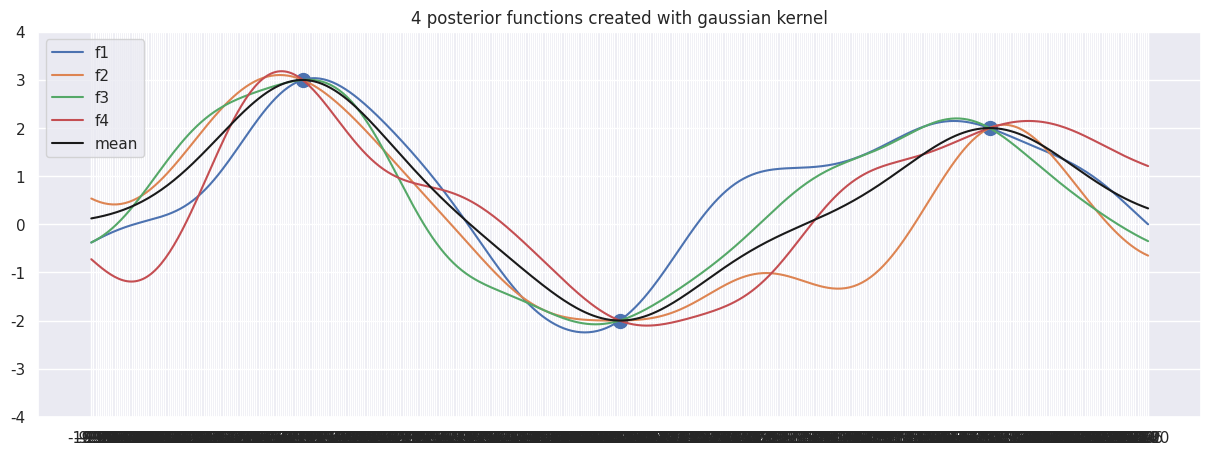

Write Python code to recreate this figure.
import numpy as np
import matplotlib.pyplot as plt
import seaborn as sns; sns.set()
import sys
import random


xtrain = np.array([-6,0,7])
ytrain = np.array([3,-2,2])

# use a three units periodic kernel

n = 500
s = -10
f = 10
x = np.linspace(s,f,n)
T = 3*abs(s-f)/(n-1)

def sin2_kernel(a,b):
	return np.exp(-(2/5)*( np.sin( np.pi*abs(a-b)/T) )**2)

def kernel(a,b):
	return np.exp(-(1/5)*np.linalg.norm(a-b)**2)

kxx = np.array( [[kernel(xi,xj) for xi in xtrain ] for xj in xtrain] )
kxx_ = np.array( [[kernel(xi,xj) for xi in x ] for xj in xtrain] )
kx_x = np.array( [[kernel(xi,xj) for xi in xtrain ] for xj in x] )
kx_x_ = np.array( [[kernel(xi,xj) for xi in x ] for xj in x] )

kxxinv = np.linalg.inv(kxx)

mean_ = kx_x @ kxxinv @ ytrain
cov_ = kx_x_ - kx_x @ kxxinv @ kxx_

y = np.random.multivariate_normal(mean_, cov_, 4)

fig,ax = plt.subplots(figsize=(15,5), facecolor='white')
ax.set_ylim(-5,5)


fig,ax = plt.subplots(figsize=(15,5), facecolor='white')
ax.set_ylim(-4,4)
for i,f in enumerate(y):
	ax.plot(x,f, label = f'f{i+1}')

ax.plot(x, mean_, c='k', label ='mean')
ax.scatter(xtrain,ytrain, s=100, )
plt.xticks(x)
plt.title('4 posterior functions created with gaussian kernel')
plt.legend()
plt.show()
fig.savefig('posterior.png')
